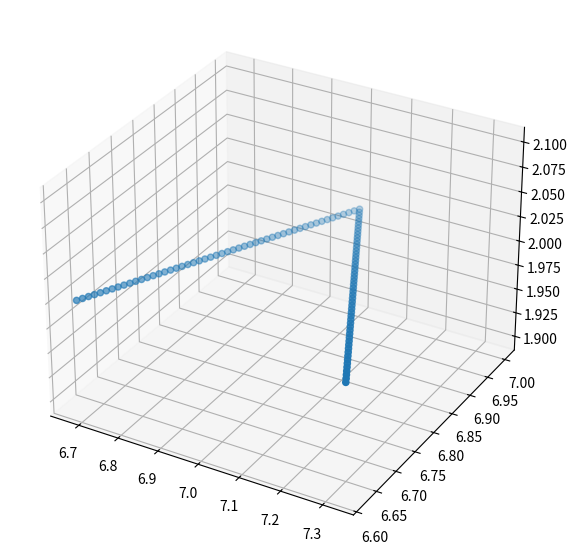

Python code for this plot:
import numpy as np
import matplotlib.pyplot as plt
from mpl_toolkits.mplot3d import proj3d


def wave_formation (nbd, alpha, center, spacing ) : ####you can adjust the number of drones, the angle of the formation, the position of the first drone and the space between the drones
    nbr = (nbd-1)//2
    nbl = (nbd-1) - nbr
    x_dist, y_dist = spacing*abs(np.sin(alpha/2)) , spacing*abs(np.cos(alpha/2))
    left_side, right_side = np.zeros((nbl,3)) , np.zeros((nbr,3))
    for l in range (0,nbl) :
        left_side[l][0], left_side[l][1] , left_side[l][2]= center[0] - (l+1)*x_dist , center[1] -(l+1)*y_dist , center[2]
    for r in range (0,nbr) :
        right_side[r][0], right_side[r][1] , right_side[r][2]= center[0] + (r+1)*x_dist , center[1] - (r+1)*y_dist , center[2]
    inter_pos = np.vstack((np.array(center),left_side))
    pos = np.vstack((inter_pos,right_side))
    return pos


all_drones = wave_formation(101,30,[7,7,2],0.01)  # Give the all positions of each drone in the swarm

# Plotting the initial swarm formation

Xs,Ys,Zs = all_drones[:,0].tolist(), all_drones[:,1].tolist(), all_drones[:,2].tolist()

plt.figure(figsize=(7, 7))
axes = plt.axes(projection="3d")

axes.scatter(Xs, Ys, Zs)
plt.show()
